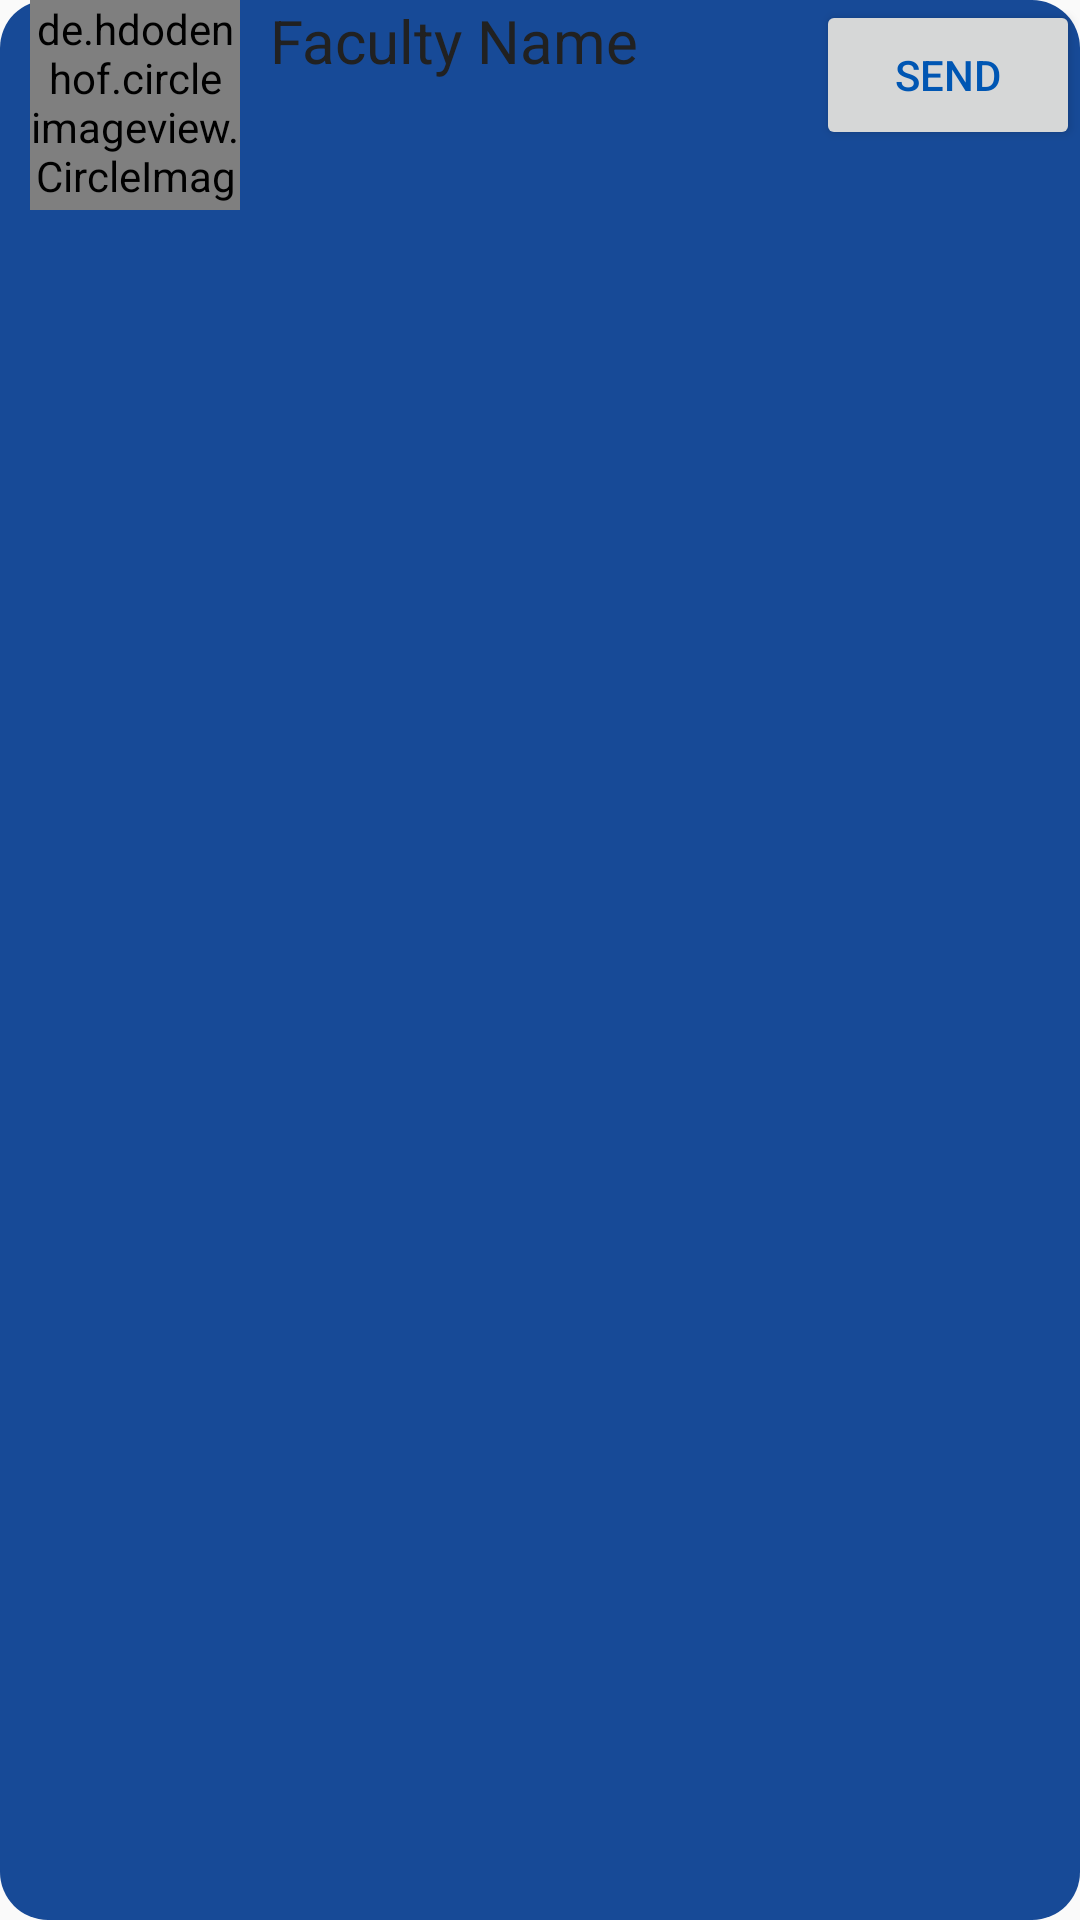

Produce the Android XML layout that renders to this screen, including the resource entries it uses.
<!-- AndroidManifest.xml: application theme Theme.ProjectReviewSystem -->
<!-- res/layout/faculty_layout.xml -->
<?xml version="1.0" encoding="utf-8"?>
<LinearLayout xmlns:android="http://schemas.android.com/apk/res/android"
    android:layout_width="match_parent"
    android:layout_height="wrap_content"
    android:orientation="horizontal"
    android:layout_marginTop="20dp"
    android:background="@drawable/block_background">

    <de.hdodenhof.circleimageview.CircleImageView
        android:id="@+id/imageView"
        android:layout_width="70dp"
        android:layout_height="70dp"
        android:layout_marginStart="10dp"
        android:background="@drawable/circle_background"
        android:scaleType="centerCrop" />

    <TextView
        android:id="@+id/textView"
        android:layout_width="0dp"
        android:layout_height="wrap_content"
        android:text="Faculty Name"
    android:textColor="@color/colorOnBackground"
    android:textSize="20sp"
    android:layout_marginStart="10dp"
    android:layout_weight="1" />

    <Button
        android:id="@+id/sendButton"
        android:layout_width="wrap_content"
        android:layout_height="50dp"
        android:text="Send"
        android:textColor="@color/colorPrimaryDark"
        android:layout_marginStart="20dp"
        android:layout_gravity="end" />
</LinearLayout>
<!-- resources referenced by this layout -->
<resources>
  <color name="colorOnBackground">#212121</color>
  <color name="colorPrimaryDark">#0056b3</color>
  <!-- drawable block_background (drawable) -->
  <?xml version="1.0" encoding="utf-8"?>
  <shape xmlns:android="http://schemas.android.com/apk/res/android"
      android:shape="rectangle">
      <solid android:color="#174A97" /> 
      <corners android:radius="16dp" /> 
  </shape>
  <!-- drawable circle_background (drawable) -->
  <shape xmlns:android="http://schemas.android.com/apk/res/android"
      android:shape="oval">
      <solid android:color="@android:color/white" /> 
      <size android:width="70dp" android:height="70dp" />
      <corners android:radius="35dp" /> 
  </shape>
  <style name="Theme.ProjectReviewSystem" parent="Base.Theme.ProjectReviewSystem" />
  <style name="Base.Theme.ProjectReviewSystem" parent="Theme.AppCompat.DayNight.NoActionBar">
          
          
      </style>
</resources>
